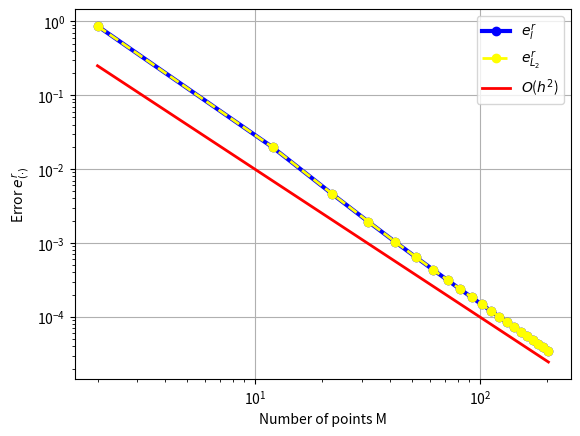

This chart was generated by the following Python code:
"""Numerical solution using the given difference method in task 1a."""

from scipy.sparse import spdiags # Make sparse matrices with scipy.
from scipy.interpolate import interp1d 
from scipy.integrate import quad
import numpy as np
import numpy.linalg as la
import matplotlib.pyplot as plt

def f(x):
    """Right hand side of 1D Poisson equation."""
    return np.cos(2*np.pi*x) + x


def anal_solution(x, alpha = 0, sigma = 0):
    """Analytical solution of the Possion equation with given Neumann BC."""
    return -1/(4*np.pi**2)*np.cos(2*np.pi*x) + 1/6*x**3 + (sigma - 1/2)*x + alpha + 1/(4*np.pi**2)


def num_solution(x, M, alpha, sigma):
    """Numerical solution of the Possion equation with given Neumann BC."""

    h = 1/(M+1)

    # Construct Ah. 
    data = np.array([np.full(M+1, 1), np.full(M+1, -2), np.full(M+1, 1)])
    diags = np.array([-1, 0, 1])
    Ah = spdiags(data, diags, M+1, M+1).toarray()*1/h**2
    Ah[-1, -3] = -h/2
    Ah[-1, -2] = 2*h
    Ah[-1, -1] = -3*h/2

    # Construct f.
    f_vec = np.full(M+1, f(x[1:]))
    f_vec[0] = f_vec[0] - alpha/h**2
    f_vec[-1] = sigma

    # Solve linear system. 
    Usol = la.solve(Ah, f_vec)

    # Add left Dirichlet condition to solution.
    Usol = np.insert(Usol, 0, alpha)

    return Usol

M = 40
x = np.linspace(0, 1, M+2) # Make 1D grid.

alpha = 0
sigma = 0

def check(save = False):
    """Encapsulate the plotting of the solution under development for ease of use."""
    plt.plot(x, anal_solution(x, alpha, sigma), label="An", color = "black", marker = "o", linewidth = 2)
    plt.plot(x, num_solution(x, M, alpha, sigma), label="Num", color = "red", linestyle = "dotted", marker = "o", linewidth = 3)
    plt.xlabel(r"$x$")
    plt.ylabel(r"$u$")
    plt.legend()
    if save:
        plt.savefig("solutionsTask1a.pdf")
    plt.show()
    # Looks good!

#### Make convergence plots for both norms. 
def disc_l2_norm(V):
    """Discrete l2-norm of V."""
    sqr = (lambda x: x**2) 
    # this is really just the regular Frobenius norm.
    # DELETE this function if we are allowed to use the Frobenius norm implemented in numpy. 
    return np.sqrt(1/len(V)*sum(list(map(sqr, V))))

def e_l(U, u):
    """Relative error e_l.
    
    U: Approximate numerical solution.
    u: Analytical solution. 
    """
    #disc_l2_norm(u-U)/disc_l2_norm(u)
    # The line above is kept in case we are not allowed to use the Frobenius norm in numpy. 
    return la.norm(u-U)/la.norm(u)

def cont_L2_norm(v, left, right):
    """Continuous L2 norm of v(x) between left and right. """
    integrand = lambda x: v(x)**2
    return np.sqrt(quad(integrand, left, right)[0])

def e_L(U, u, left, right):
    """Relative error e_L.
    
    U: Approximate numerical solution.
    u: Function returning analytical solution. 
    """
    f = lambda x : u(x, alpha, sigma) - U(x)
    numer = cont_L2_norm(f, left, right)
    denom = cont_L2_norm(u, left, right)

    return numer/denom

M = np.arange(2, 1012/5, 10, dtype = int)
discrete_error = np.zeros(len(M))
cont_error = np.zeros(len(M))

for i, m in enumerate(M):
    x = np.linspace(0, 1, m+2)
    Usol = num_solution(x, M = m, alpha = alpha, sigma = sigma)
    analsol = anal_solution(x, alpha, sigma)

    discrete_error[i] = e_l(Usol, analsol)

    interpU = interp1d(x, Usol, kind = 'cubic')
    cont_error[i] = e_L(interpU, anal_solution, x[0], x[-1])

fig = plt.figure()
ax = fig.add_subplot(111)
ax.set_xscale("log")
ax.set_yscale("log")
ax.plot(M, discrete_error, label=r"$e^r_l$", color = "blue", marker = "o", linewidth = 3)
ax.plot(M, cont_error, label = r"$e^r_{L_2}$", color = "yellow", linestyle = "--", marker = "o", linewidth = 2)
ax.plot(M, (lambda x: 1/x**2)(M), label=r"$O$($h^2$)", color = "red", linewidth = 2)
ax.set_ylabel(r"Error $e^r_{(\cdot)}$")
ax.set_xlabel("Number of points M")
plt.legend()
plt.grid() 
plt.savefig("loglogtask1a.pdf")
plt.show() 
